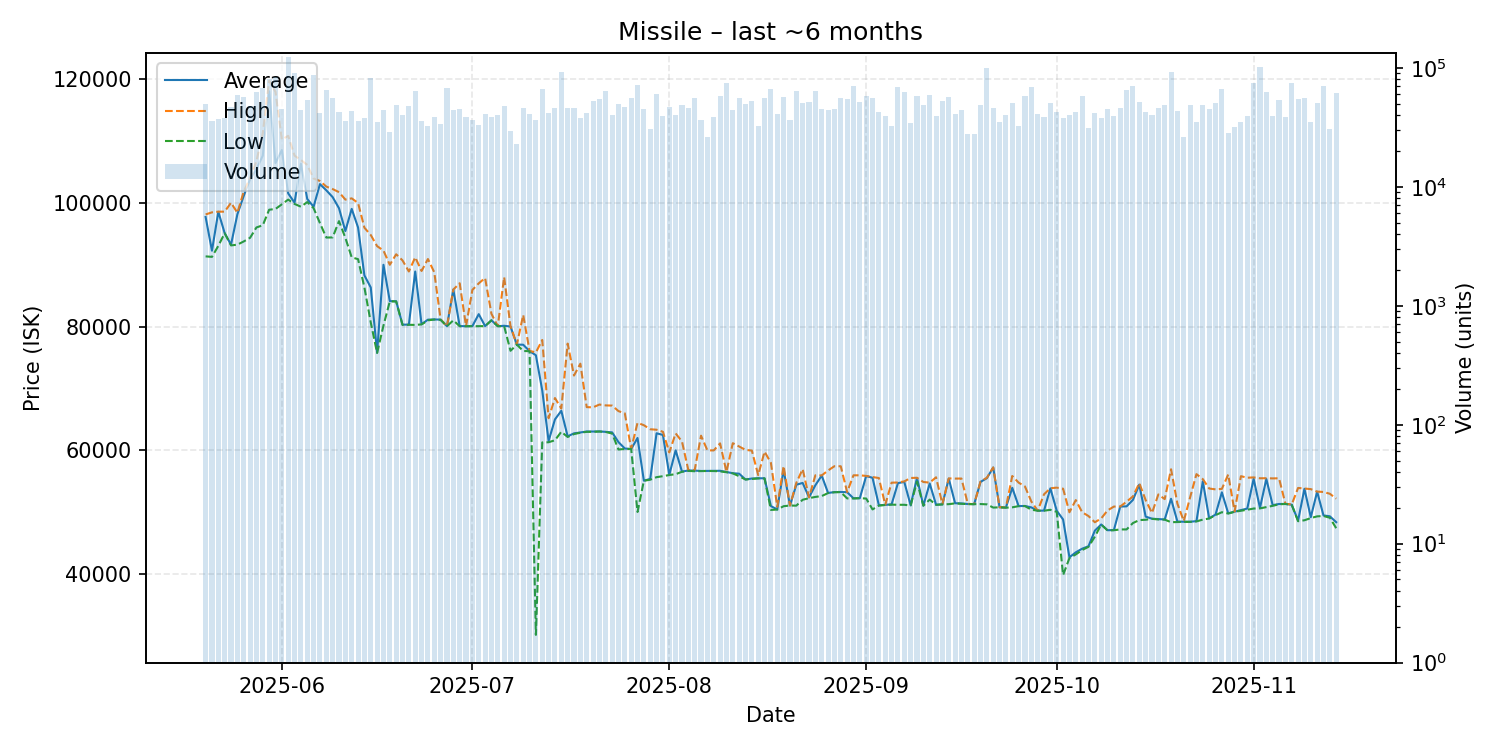

The file beside this chart, header and first rows:
date, average, highest, lowest, order_count, volume
2025-05-20, 97690, 98100, 91330, 485, 50221
2025-05-21, 92240, 98440, 91250, 509, 35866
2025-05-22, 98530, 98550, 93030, 445, 37330
2025-05-23, 95080, 98550, 95070, 452, 38031
2025-05-24, 93220, 99990, 93100, 524, 47059
2025-05-25, 98120, 98370, 93220, 599, 59126
2025-05-26, 101100, 101800, 93740, 572, 57478
2025-05-27, 103800, 104000, 94330, 532, 47994
2025-05-28, 105400, 106700, 96000, 526, 62824
2025-05-29, 107600, 111200, 96350, 596, 68415
2025-05-30, 118000, 119700, 98860, 584, 80432
2025-05-31, 106400, 117900, 98990, 668, 84047
2025-06-01, 108500, 110200, 99730, 586, 44859
2025-06-02, 101500, 110800, 100500, 626, 122904
2025-06-03, 100000, 107600, 99800, 569, 91333
2025-06-04, 106300, 106900, 99350, 500, 44123
2025-06-05, 100600, 106100, 100100, 588, 53850
2025-06-06, 99340, 103900, 99120, 591, 87520
2025-06-07, 103000, 103500, 96700, 600, 41487
2025-06-08, 102000, 102600, 94370, 679, 65632
2025-06-09, 100900, 102200, 94390, 587, 55625
2025-06-10, 99100, 101700, 97020, 513, 42630
2025-06-11, 95420, 100500, 94330, 547, 35622
2025-06-12, 99000, 100700, 91170, 561, 43555
2025-06-13, 96000, 99950, 90880, 455, 35764
2025-06-14, 88260, 95960, 86300, 571, 37826
2025-06-15, 86310, 94780, 80660, 642, 82604
2025-06-16, 75790, 92980, 75730, 477, 34848
2025-06-17, 89970, 92270, 80150, 549, 44605
2025-06-18, 84100, 89970, 84060, 445, 29148
2025-06-19, 84080, 91670, 84050, 521, 48869
2025-06-20, 80300, 90680, 80260, 560, 40410
2025-06-21, 80310, 88890, 80280, 577, 48342
2025-06-22, 88880, 91180, 80260, 584, 63869
2025-06-23, 80370, 88970, 80340, 471, 35585
2025-06-24, 81110, 90900, 81000, 507, 32742
2025-06-25, 81140, 88760, 81130, 480, 38813
2025-06-26, 81120, 81140, 81070, 447, 34063
2025-06-27, 80050, 80050, 80050, 495, 68041
2025-06-28, 85970, 85970, 81000, 476, 43957
2025-06-29, 80070, 86990, 80050, 581, 44756
2025-06-30, 80050, 80050, 80050, 496, 38890
2025-07-01, 80060, 85910, 80050, 486, 36599
2025-07-02, 82000, 86970, 80060, 470, 33463
2025-07-03, 80070, 87840, 80060, 478, 40992
2025-07-04, 81010, 82060, 81000, 476, 38805
2025-07-05, 80050, 80050, 80050, 554, 40027
2025-07-06, 80120, 87980, 80060, 548, 47923
2025-07-07, 80000, 80050, 76080, 479, 29413
2025-07-08, 77080, 77080, 77070, 462, 23110
2025-07-09, 77060, 81870, 76050, 465, 45757
2025-07-10, 76030, 76070, 76010, 445, 41244
2025-07-11, 75360, 75810, 30200, 424, 36583
2025-07-12, 69680, 77830, 61280, 536, 66339
2025-07-13, 61510, 65190, 61310, 602, 41439
2025-07-14, 65000, 68450, 61630, 526, 45763
2025-07-15, 66390, 66760, 63000, 552, 91767
2025-07-16, 62260, 77240, 62160, 528, 46501
2025-07-17, 62750, 72080, 62630, 520, 46059
2025-07-18, 62890, 74000, 62850, 470, 37793
... 119 more rows
